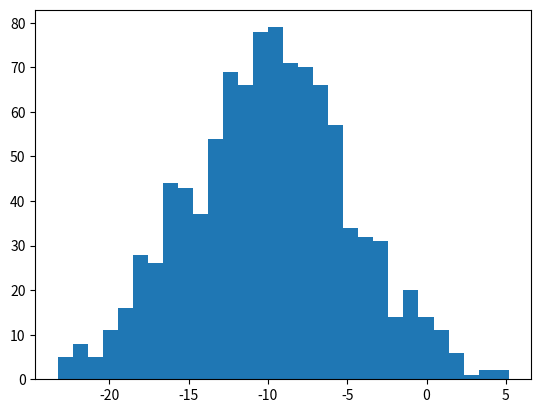

Here is the Python script that generated this plot: (Note: this script raises an exception after producing the figure.)
# Check for numpy and matplot
try:
	import numpy as np
except ImportError:
	print("numpy is not installed")
try:
        import matplotlib.pyplot as plt
except ImportError:
        print("matplot is not installed")

# Create Gaussian distributions
mua, mub, sigma = -10, 10, 5 # means and standard deviation
a = np.random.normal(mua, sigma, 1000)
b = np.random.normal(mub, sigma, 1000)

# Use some untweeked code I found to show a histogram
count, bins, ignored = plt.hist(a, 30, normed=True)
plt.plot(bins, 1/(sigma * np.sqrt(2 * np.pi)) * np.exp( - (bins - mua)**2 / (2 * sigma**2) ), linewidth=2, color='r')
count, bins, ignored = plt.hist(b, 30, normed=True)
plt.plot(bins, 1/(sigma * np.sqrt(2 * np.pi)) * np.exp( - (bins - mub)**2 / (2 * sigma**2) ), linewidth=2, color='r')
print(len(a)) # print length of array (just checking for 1000)
plt.show()
